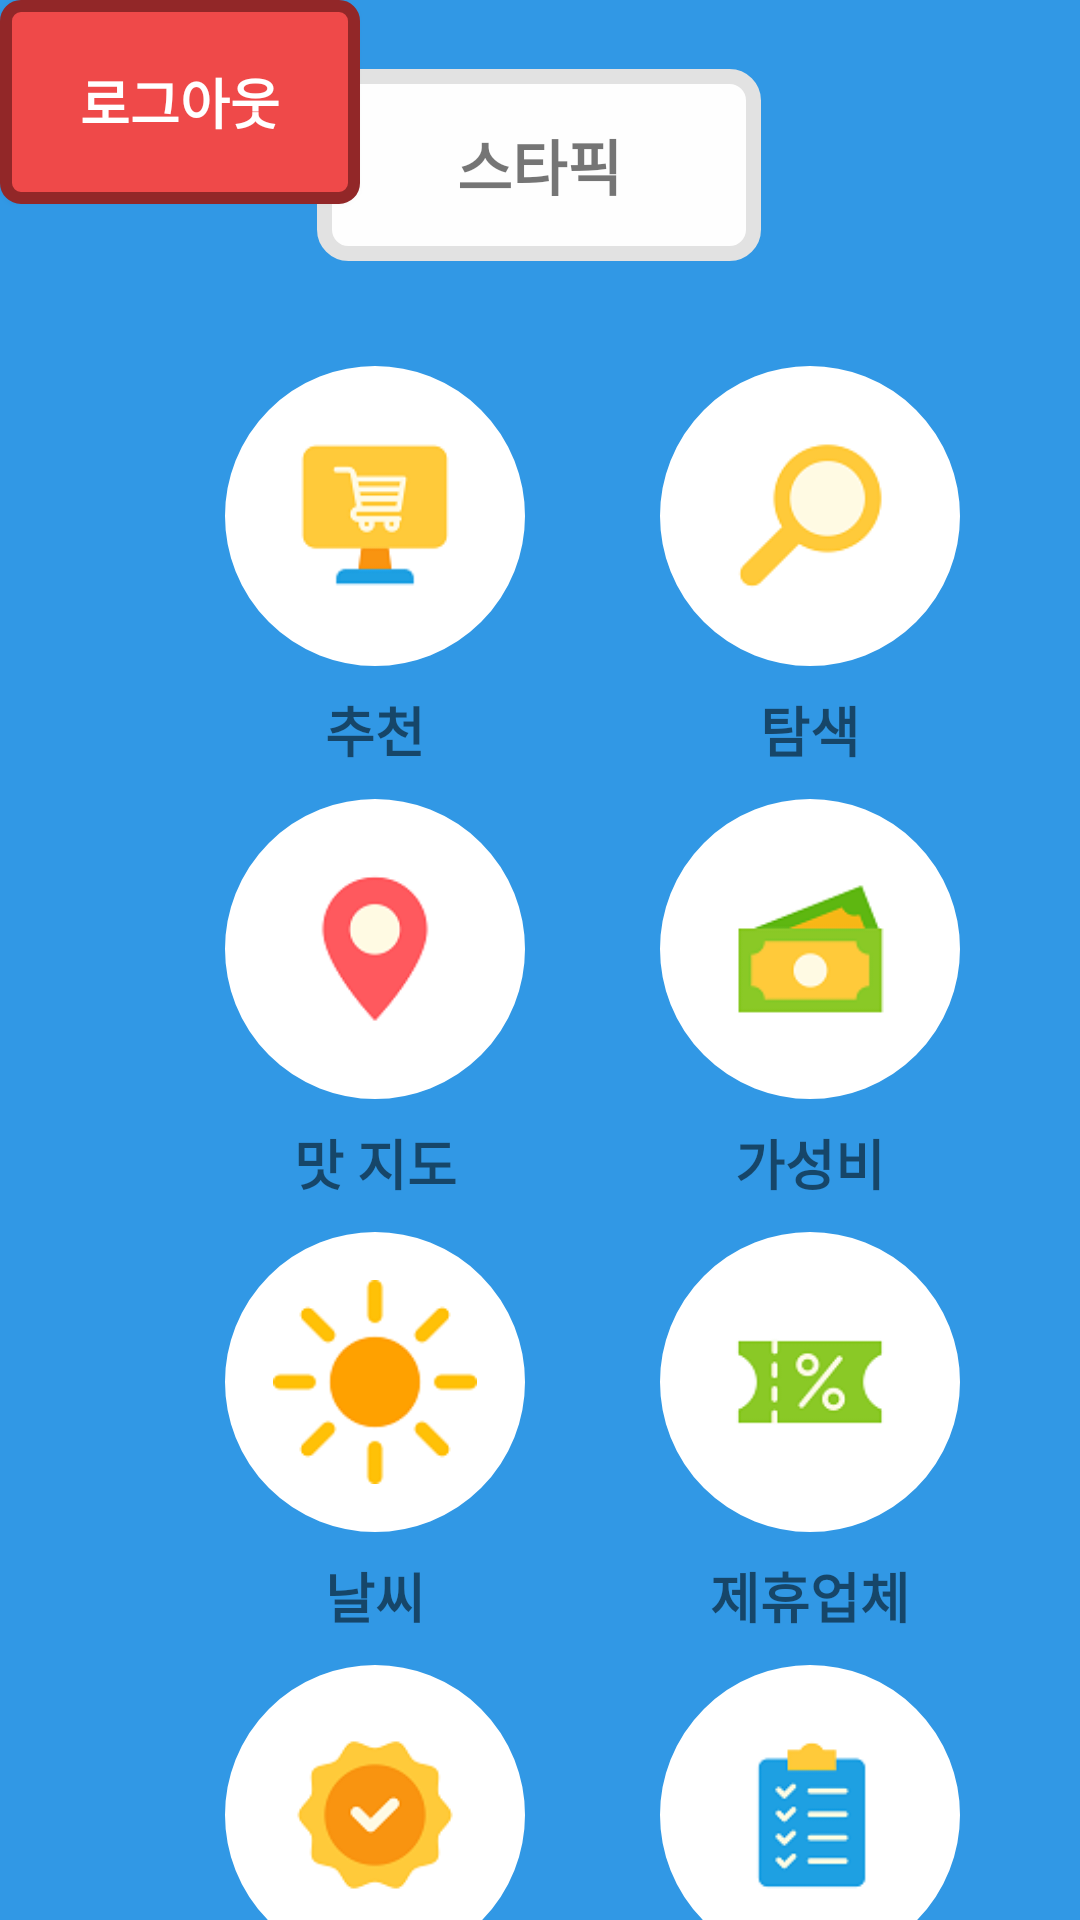

Write the Android layout XML for this screen, with the resource values it uses.
<!-- AndroidManifest.xml: application theme Theme.StarsPick -->
<!-- res/layout/activity_main.xml -->
<?xml version="1.0" encoding="utf-8"?>
<androidx.constraintlayout.widget.ConstraintLayout xmlns:android="http://schemas.android.com/apk/res/android"
    xmlns:app="http://schemas.android.com/apk/res-auto"
    xmlns:tools="http://schemas.android.com/tools"
    android:id="@+id/main"
    android:layout_width="match_parent"
    android:layout_height="match_parent"
    android:background="#3198E5"
    tools:context=".MainActivity">

    <Button
        android:id="@+id/logout_btn"
        android:layout_width="120dp"
        android:layout_height="68dp"
        android:background="@drawable/logout_style"
        android:text="로그아웃"
        android:textSize="18sp"
        android:textStyle="bold"
        android:textColor="#FFFFFF"
        app:layout_constraintStart_toStartOf="parent"
        app:layout_constraintTop_toTopOf="parent"
        tools:ignore="MissingConstraints" />

    <TextView
        android:id="@+id/name_text"
        android:layout_width="148dp"
        android:layout_height="64dp"
        android:background="@drawable/log_style"
        android:text="스타픽"
        android:textSize="20sp"
        android:textStyle="bold"
        android:gravity="center"
        app:layout_constraintBottom_toBottomOf="parent"
        app:layout_constraintEnd_toEndOf="parent"
        app:layout_constraintHorizontal_bias="0.498"
        app:layout_constraintStart_toStartOf="parent"
        app:layout_constraintTop_toTopOf="parent"
        app:layout_constraintVertical_bias="0.04" />

    <LinearLayout
        android:id="@+id/main_linearLayout1"
        android:layout_width="wrap_content"
        android:layout_height="wrap_content"
        android:layout_marginStart="75dp"
        android:layout_marginTop="35dp"
        android:orientation="vertical"
        app:layout_constraintStart_toStartOf="parent"
        app:layout_constraintTop_toBottomOf="@+id/name_text">

        <ImageButton
            android:id="@+id/rec_btn"
            android:layout_width="100dp"
            android:layout_height="100dp"
            android:background="@drawable/circle_background"
            android:contentDescription="rec_btn"
            android:padding="16dp"
            android:scaleType="centerCrop"
            android:src="@drawable/recommend" />

        <TextView
            android:id="@+id/rec_btn_textView"
            android:layout_width="match_parent"
            android:layout_height="wrap_content"
            android:layout_marginTop="8dp"
            android:gravity="center"
            android:text="추천"
            android:textSize="18sp"
            android:textStyle="bold" />
    </LinearLayout>

    <LinearLayout
        android:id="@+id/main_linearLayout2"
        android:layout_width="wrap_content"
        android:layout_height="wrap_content"
        android:layout_marginStart="80dp"
        android:layout_marginTop="35dp"
        android:layout_marginEnd="75dp"
        android:orientation="vertical"
        app:layout_constraintEnd_toEndOf="parent"
        app:layout_constraintStart_toEndOf="@+id/main_linearLayout1"
        app:layout_constraintTop_toBottomOf="@+id/name_text">

        <ImageButton
            android:id="@+id/search_btn"
            android:layout_width="100dp"
            android:layout_height="100dp"
            android:background="@drawable/circle_background"
            android:contentDescription="search_btn"
            android:padding="16dp"
            android:scaleType="centerCrop"
            android:src="@drawable/search"
            tools:layout_editor_absoluteX="237dp"
            tools:layout_editor_absoluteY="162dp" />

        <TextView
            android:id="@+id/search_btn_textView"
            android:layout_width="match_parent"
            android:layout_height="wrap_content"
            android:layout_marginTop="8dp"
            android:gravity="center"
            android:text="탐색"
            android:textSize="18sp"
            android:textStyle="bold" />
    </LinearLayout>

    <LinearLayout
        android:id="@+id/main_linearLayout3"
        android:layout_width="wrap_content"
        android:layout_height="wrap_content"
        android:layout_marginStart="75dp"
        android:layout_marginTop="10dp"
        android:orientation="vertical"
        app:layout_constraintStart_toStartOf="parent"
        app:layout_constraintTop_toBottomOf="@+id/main_linearLayout1">

        <ImageButton
            android:id="@+id/map_btn"
            android:layout_width="100dp"
            android:layout_height="100dp"
            android:background="@drawable/circle_background"
            android:contentDescription="map_btn"
            android:padding="16dp"
            android:scaleType="centerCrop"
            android:src="@drawable/map" />

        <TextView
            android:id="@+id/map_btn_textView"
            android:layout_width="match_parent"
            android:layout_height="wrap_content"
            android:layout_marginTop="8dp"
            android:gravity="center"
            android:text="맛 지도"
            android:textSize="18sp"
            android:textStyle="bold" />
    </LinearLayout>

    <LinearLayout
        android:id="@+id/main_linearLayout4"
        android:layout_width="wrap_content"
        android:layout_height="wrap_content"
        android:layout_marginStart="80dp"
        android:layout_marginTop="10dp"
        android:layout_marginEnd="75dp"
        android:orientation="vertical"
        app:layout_constraintEnd_toEndOf="parent"
        app:layout_constraintStart_toEndOf="@+id/main_linearLayout3"
        app:layout_constraintTop_toBottomOf="@+id/main_linearLayout2">

        <ImageButton
            android:id="@+id/price_btn"
            android:layout_width="100dp"
            android:layout_height="100dp"
            android:background="@drawable/circle_background"
            android:contentDescription="price_btn"
            android:padding="16dp"
            android:scaleType="centerCrop"
            android:src="@drawable/price"
            tools:layout_editor_absoluteX="237dp"
            tools:layout_editor_absoluteY="162dp" />

        <TextView
            android:id="@+id/price_btn_textView"
            android:layout_width="match_parent"
            android:layout_height="wrap_content"
            android:layout_marginTop="8dp"
            android:gravity="center"
            android:text="가성비"
            android:textSize="18sp"
            android:textStyle="bold" />
    </LinearLayout>


    <LinearLayout
        android:id="@+id/main_linearLayout5"
        android:layout_width="wrap_content"
        android:layout_height="wrap_content"
        android:layout_marginStart="75dp"
        android:layout_marginTop="10dp"
        android:orientation="vertical"
        app:layout_constraintStart_toStartOf="parent"
        app:layout_constraintTop_toBottomOf="@+id/main_linearLayout3">

        <ImageButton
            android:id="@+id/weather_btn"
            android:layout_width="100dp"
            android:layout_height="100dp"
            android:background="@drawable/circle_background"
            android:contentDescription="weather_btn"
            android:padding="16dp"
            android:scaleType="centerCrop"
            android:src="@drawable/weather" />

        <TextView
            android:id="@+id/weather_btn_textView"
            android:layout_width="match_parent"
            android:layout_height="wrap_content"
            android:layout_marginTop="8dp"
            android:gravity="center"
            android:text="날씨"
            android:textSize="18sp"
            android:textStyle="bold" />
    </LinearLayout>

    <LinearLayout
        android:id="@+id/main_linearLayout6"
        android:layout_width="wrap_content"
        android:layout_height="wrap_content"
        android:layout_marginStart="80dp"
        android:layout_marginTop="10dp"
        android:layout_marginEnd="75dp"
        android:orientation="vertical"
        app:layout_constraintEnd_toEndOf="parent"
        app:layout_constraintStart_toEndOf="@+id/main_linearLayout5"
        app:layout_constraintTop_toBottomOf="@+id/main_linearLayout4">

        <ImageButton
            android:id="@+id/store_btn"
            android:layout_width="100dp"
            android:layout_height="100dp"
            android:background="@drawable/circle_background"
            android:contentDescription="store_btn"
            android:padding="16dp"
            android:scaleType="centerCrop"
            android:src="@drawable/cooperation"
            tools:layout_editor_absoluteX="237dp"
            tools:layout_editor_absoluteY="162dp" />

        <TextView
            android:id="@+id/store_btn_textView"
            android:layout_width="match_parent"
            android:layout_height="wrap_content"
            android:layout_marginTop="8dp"
            android:gravity="center"
            android:text="제휴업체"
            android:textSize="18sp"
            android:textStyle="bold" />
    </LinearLayout>

    <LinearLayout
        android:id="@+id/main_linearLayout7"
        android:layout_width="wrap_content"
        android:layout_height="wrap_content"
        android:layout_marginStart="75dp"
        android:layout_marginTop="10dp"
        android:orientation="vertical"
        app:layout_constraintStart_toStartOf="parent"
        app:layout_constraintTop_toBottomOf="@+id/main_linearLayout5">

        <ImageButton
            android:id="@+id/today_suggest_btn"
            android:layout_width="100dp"
            android:layout_height="100dp"
            android:background="@drawable/circle_background"
            android:contentDescription="today_suggest_btn"
            android:padding="16dp"
            android:scaleType="centerCrop"
            android:src="@drawable/today_suggest" />

        <TextView
            android:id="@+id/today_suggest_btn_textView"
            android:layout_width="match_parent"
            android:layout_height="wrap_content"
            android:layout_marginTop="8dp"
            android:gravity="center"
            android:text="오늘의 추천"
            android:textSize="18sp"
            android:textStyle="bold" />
    </LinearLayout>

    <LinearLayout
        android:id="@+id/main_linearLayout8"
        android:layout_width="wrap_content"
        android:layout_height="wrap_content"
        android:layout_marginStart="80dp"
        android:layout_marginTop="10dp"
        android:layout_marginEnd="75dp"
        android:orientation="vertical"
        app:layout_constraintEnd_toEndOf="parent"
        app:layout_constraintStart_toEndOf="@+id/main_linearLayout7"
        app:layout_constraintTop_toBottomOf="@+id/main_linearLayout6">

        <ImageButton
            android:id="@+id/random_menu_btn"
            android:layout_width="100dp"
            android:layout_height="100dp"
            android:background="@drawable/circle_background"
            android:contentDescription="random_menu_btn"
            android:padding="16dp"
            android:scaleType="centerCrop"
            android:src="@drawable/random_menu"
            tools:layout_editor_absoluteX="237dp"
            tools:layout_editor_absoluteY="162dp" />

        <TextView
            android:id="@+id/random_menu_btn_textView"
            android:layout_width="match_parent"
            android:layout_height="wrap_content"
            android:layout_marginTop="8dp"
            android:gravity="center"
            android:text="랜덤메뉴"
            android:textSize="18sp"
            android:textStyle="bold" />
    </LinearLayout>

</androidx.constraintlayout.widget.ConstraintLayout>
<!-- resources referenced by this layout -->
<resources>
  <!-- drawable circle_background (drawable) -->
  <?xml version="1.0" encoding="utf-8"?>
  <shape xmlns:android="http://schemas.android.com/apk/res/android"
      android:shape="oval">
      <solid android:color="@android:color/transparent" />
      <stroke
          android:width="50dp"
          android:color="@android:color/white" />
  
      <size
          android:width="500dp"
          android:height="500dp" />
  </shape>
  <!-- drawable cooperation: png bitmap (drawable, 3473 bytes) -->
  <!-- drawable log_style (drawable) -->
  <?xml version="1.0" encoding="utf-8"?>
  <shape xmlns:android="http://schemas.android.com/apk/res/android"
      android:padding="10dp"
      android:shape="rectangle" >
      <solid android:color="#FEFEFE" />
  
      <stroke
          android:width="5dp"
          android:color="#FFE2E2E2" />
  
      <corners
          android:bottomLeftRadius="8dp"
          android:bottomRightRadius="8dp"
          android:topLeftRadius="8dp"
          android:topRightRadius="8dp" />
  </shape>
  <!-- drawable logout_style (drawable) -->
  <?xml version="1.0" encoding="utf-8"?>
  <shape xmlns:android="http://schemas.android.com/apk/res/android"
      android:padding="10dp"
      android:shape="rectangle" >
      <solid android:color="#FFEF4949" />
  
      
      <stroke
          android:width="4dp"
          android:color="#FF922728" />
  
      
      <corners
          android:bottomLeftRadius="5dp"
          android:bottomRightRadius="5dp"
          android:topLeftRadius="5dp"
          android:topRightRadius="5dp" />
  </shape>
  <!-- drawable map: png bitmap (drawable, 2659 bytes) -->
  <!-- drawable price: png bitmap (drawable, 2773 bytes) -->
  <!-- drawable random_menu: png bitmap (drawable, 2743 bytes) -->
  <!-- drawable recommend: png bitmap (drawable, 2566 bytes) -->
  <!-- drawable search: png bitmap (drawable, 2923 bytes) -->
  <!-- drawable today_suggest: png bitmap (drawable, 3682 bytes) -->
  <!-- drawable weather: png bitmap (drawable, 3079 bytes) -->
  <style name="Theme.StarsPick" parent="Theme.AppCompat.DayNight.DarkActionBar">
          <item name="windowNoTitle">true</item>
      </style>
</resources>
